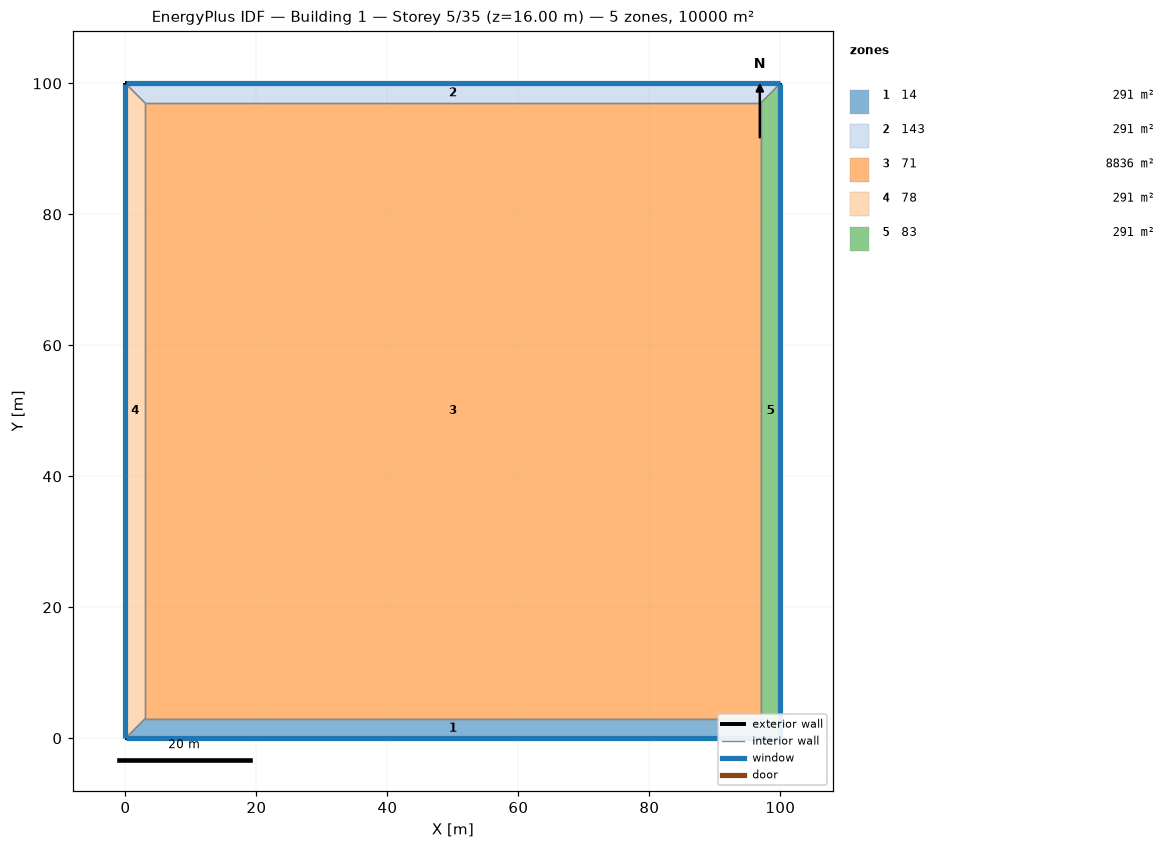
=== STOREY PLAN SPEC (per zone: floor XY polygon, exterior-wall plan segments, windows/doors) ===
zone 1: 14  (291.0 m²)
  floor: (100.00, 0.00) (0.00, 0.00) (3.00, 3.00) (97.00, 3.00)
  exterior wall: (0.00, 0.00) – (100.00, 0.00)  [100.0 m]
    window: (0.03, 0.00) – (99.97, 0.00)  [220.0 m²]
  interior walls: 3
zone 2: 143  (291.0 m²)
  floor: (0.00, 100.00) (100.00, 100.00) (97.00, 97.00) (3.00, 97.00)
  exterior wall: (100.00, 100.00) – (0.00, 100.00)  [100.0 m]
    window: (99.97, 100.00) – (0.03, 100.00)  [220.0 m²]
  interior walls: 3
zone 3: 71  (8836.0 m²)
  floor: (3.00, 3.00) (3.00, 97.00) (97.00, 97.00) (97.00, 3.00)
  interior walls: 4
zone 4: 78  (291.0 m²)
  floor: (0.00, 0.00) (0.00, 100.00) (3.00, 97.00) (3.00, 3.00)
  exterior wall: (0.00, 100.00) – (0.00, 0.00)  [100.0 m]
    window: (0.00, 99.97) – (0.00, 0.03)  [220.0 m²]
  interior walls: 3
zone 5: 83  (291.0 m²)
  floor: (100.00, 100.00) (100.00, 0.00) (97.00, 3.00) (97.00, 97.00)
  exterior wall: (100.00, 0.00) – (100.00, 100.00)  [100.0 m]
    window: (100.00, 0.03) – (100.00, 99.97)  [220.0 m²]
  interior walls: 3

=== DERIVED (storey summary) ===
Building: Building 1
Storey: 5 of 35  (floor level z = 16.00 m)
Storey gross floor area: 10000.0 m²
Zones on this storey: 5
  - 14: floor 291.0 m²; exterior wall 100.0 m (400.0 m²); 1 window(s) 220.0 m²; WWR 55.0%
  - 143: floor 291.0 m²; exterior wall 100.0 m (400.0 m²); 1 window(s) 220.0 m²; WWR 55.0%
  - 71: floor 8836.0 m²
  - 78: floor 291.0 m²; exterior wall 100.0 m (400.0 m²); 1 window(s) 220.0 m²; WWR 55.0%
  - 83: floor 291.0 m²; exterior wall 100.0 m (400.0 m²); 1 window(s) 220.0 m²; WWR 55.0%
Zone adjacency (shared interzone walls):
  - 14 ↔ 71
  - 14 ↔ 78
  - 14 ↔ 83
  - 143 ↔ 71
  - 143 ↔ 78
  - 143 ↔ 83
  - 71 ↔ 78
  - 71 ↔ 83